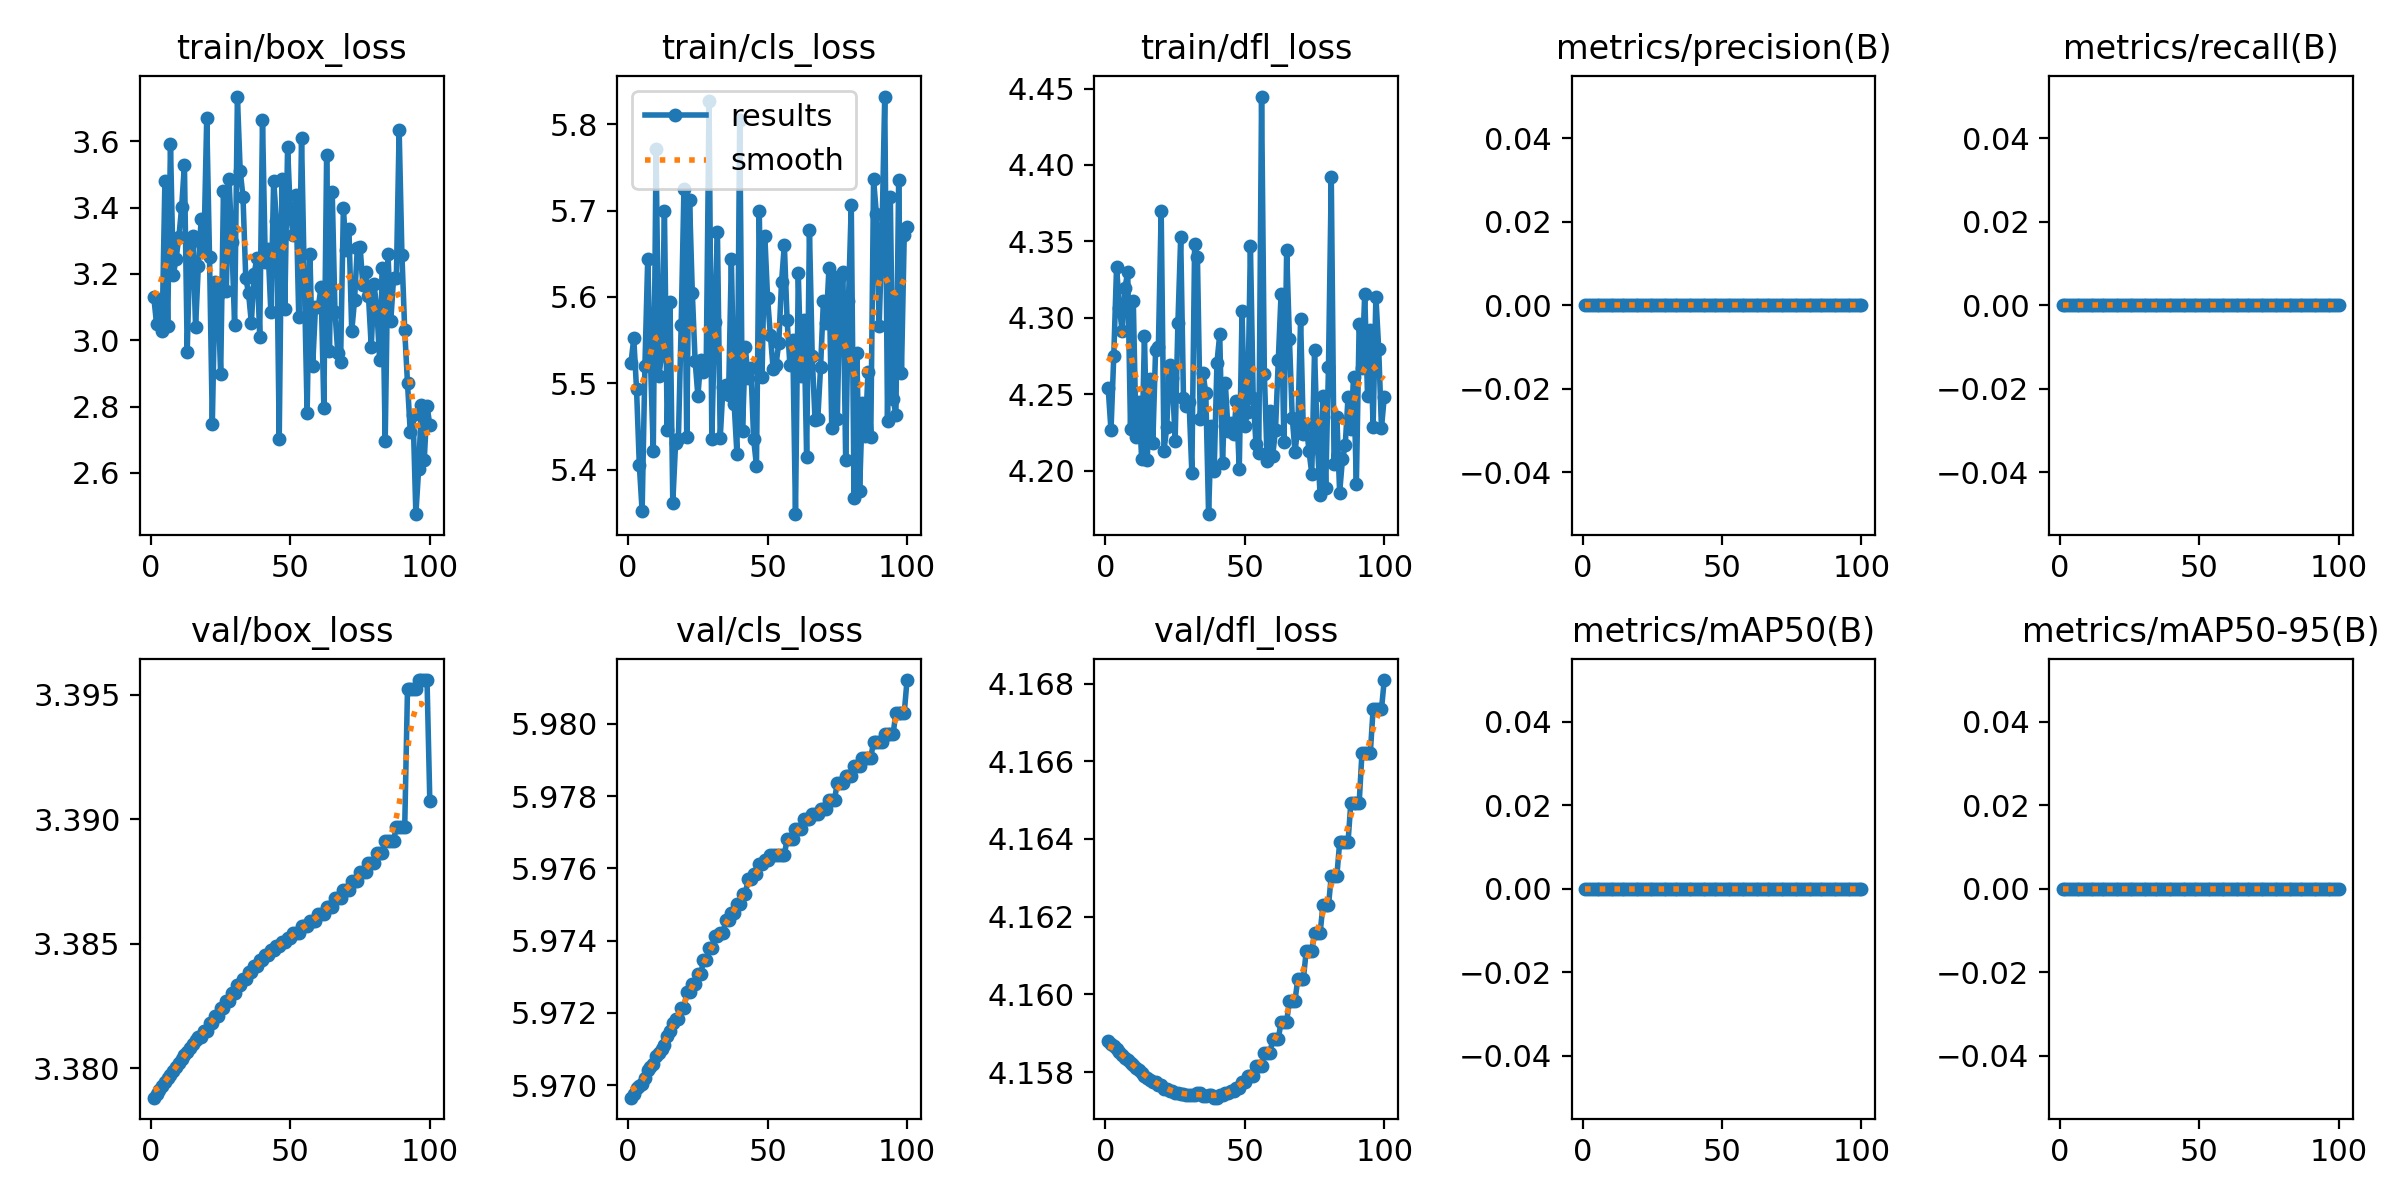

The table this chart was drawn from, first rows:
epoch, time, train/box_loss, train/cls_loss, train/dfl_loss, metrics/precision(B), metrics/recall(B), metrics/mAP50(B), metrics/mAP50-95(B), val/box_loss, val/cls_loss, val/dfl_loss, lr/pg0, lr/pg1, lr/pg2
1, 1.617, 3.132, 5.523, 4.254, 0, 0, 0, 0, 3.379, 5.97, 4.159, 0, 0, 0
2, 3.336, 3.049, 5.552, 4.226, 0, 0, 0, 0, 3.379, 5.97, 4.159, 1.17822e-06, 1.17822e-06, 1.17822e-06
3, 4.998, 3.116, 5.493, 4.275, 0, 0, 0, 0, 3.379, 5.97, 4.159, 2.33288e-06, 2.33288e-06, 2.33288e-06
4, 6.697, 3.027, 5.405, 4.334, 0, 0, 0, 0, 3.379, 5.97, 4.159, 3.46397e-06, 3.46397e-06, 3.46397e-06
5, 8.272, 3.48, 5.352, 4.307, 0, 0, 0, 0, 3.379, 5.97, 4.159, 4.5715e-06, 4.5715e-06, 4.5715e-06
6, 9.926, 3.043, 5.52, 4.292, 0, 0, 0, 0, 3.38, 5.97, 4.158, 5.65548e-06, 5.65548e-06, 5.65548e-06
7, 11.59, 3.593, 5.643, 4.319, 0, 0, 0, 0, 3.38, 5.97, 4.158, 6.71588e-06, 6.71588e-06, 6.71588e-06
8, 13.2, 3.196, 5.525, 4.33, 0, 0, 0, 0, 3.38, 5.971, 4.158, 7.75273e-06, 7.75273e-06, 7.75273e-06
9, 14.76, 3.246, 5.421, 4.227, 0, 0, 0, 0, 3.38, 5.971, 4.158, 8.76602e-06, 8.76602e-06, 8.76602e-06
10, 16.35, 3.311, 5.771, 4.311, 0, 0, 0, 0, 3.38, 5.971, 4.158, 9.75574e-06, 9.75574e-06, 9.75574e-06
11, 17.95, 3.401, 5.508, 4.222, 0, 0, 0, 0, 3.38, 5.971, 4.158, 1.07219e-05, 1.07219e-05, 1.07219e-05
12, 19.65, 3.53, 5.533, 4.245, 0, 0, 0, 0, 3.381, 5.971, 4.158, 1.16645e-05, 1.16645e-05, 1.16645e-05
13, 21.22, 2.965, 5.699, 4.208, 0, 0, 0, 0, 3.381, 5.971, 4.158, 1.25835e-05, 1.25835e-05, 1.25835e-05
14, 22.81, 3.291, 5.446, 4.288, 0, 0, 0, 0, 3.381, 5.971, 4.158, 1.3479e-05, 1.3479e-05, 1.3479e-05
15, 24.43, 3.313, 5.594, 4.207, 0, 0, 0, 0, 3.381, 5.971, 4.158, 1.43509e-05, 1.43509e-05, 1.43509e-05
16, 26.03, 3.039, 5.362, 4.26, 0, 0, 0, 0, 3.381, 5.972, 4.158, 1.51993e-05, 1.51993e-05, 1.51993e-05
17, 27.62, 3.225, 5.431, 4.218, 0, 0, 0, 0, 3.381, 5.972, 4.158, 1.60241e-05, 1.60241e-05, 1.60241e-05
18, 29.28, 3.364, 5.435, 4.279, 0, 0, 0, 0, 3.381, 5.972, 4.158, 1.68253e-05, 1.68253e-05, 1.68253e-05
19, 30.86, 3.28, 5.567, 4.281, 0, 0, 0, 0, 3.382, 5.972, 4.158, 1.7603e-05, 1.7603e-05, 1.7603e-05
20, 32.39, 3.671, 5.725, 4.37, 0, 0, 0, 0, 3.382, 5.972, 4.158, 1.83571e-05, 1.83571e-05, 1.83571e-05
21, 34.01, 3.251, 5.438, 4.213, 0, 0, 0, 0, 3.382, 5.973, 4.158, 1.90876e-05, 1.90876e-05, 1.90876e-05
22, 35.55, 2.747, 5.713, 4.229, 0, 0, 0, 0, 3.382, 5.973, 4.158, 1.97946e-05, 1.97946e-05, 1.97946e-05
23, 37.13, 3.174, 5.605, 4.269, 0, 0, 0, 0, 3.382, 5.973, 4.158, 2.0478e-05, 2.0478e-05, 2.0478e-05
24, 38.66, 3.137, 5.526, 4.261, 0, 0, 0, 0, 3.382, 5.973, 4.158, 2.11379e-05, 2.11379e-05, 2.11379e-05
25, 40.37, 2.897, 5.485, 4.22, 0, 0, 0, 0, 3.382, 5.973, 4.157, 2.17741e-05, 2.17741e-05, 2.17741e-05
26, 41.9, 3.451, 5.527, 4.297, 0, 0, 0, 0, 3.382, 5.973, 4.157, 2.23869e-05, 2.23869e-05, 2.23869e-05
27, 43.51, 3.149, 5.513, 4.353, 0, 0, 0, 0, 3.383, 5.973, 4.157, 2.2976e-05, 2.2976e-05, 2.2976e-05
28, 45.07, 3.486, 5.525, 4.248, 0, 0, 0, 0, 3.383, 5.973, 4.157, 2.35417e-05, 2.35417e-05, 2.35417e-05
29, 46.65, 3.296, 5.827, 4.242, 0, 0, 0, 0, 3.383, 5.974, 4.157, 2.40837e-05, 2.40837e-05, 2.40837e-05
30, 48.21, 3.045, 5.435, 4.245, 0, 0, 0, 0, 3.383, 5.974, 4.157, 2.46022e-05, 2.46022e-05, 2.46022e-05
31, 49.9, 3.735, 5.571, 4.199, 0, 0, 0, 0, 3.383, 5.974, 4.157, 2.50971e-05, 2.50971e-05, 2.50971e-05
32, 51.46, 3.511, 5.675, 4.348, 0, 0, 0, 0, 3.383, 5.974, 4.157, 2.55685e-05, 2.55685e-05, 2.55685e-05
33, 53.05, 3.433, 5.436, 4.34, 0, 0, 0, 0, 3.384, 5.974, 4.157, 2.60163e-05, 2.60163e-05, 2.60163e-05
34, 54.59, 3.187, 5.495, 4.234, 0, 0, 0, 0, 3.384, 5.974, 4.157, 2.64405e-05, 2.64405e-05, 2.64405e-05
35, 56.19, 3.142, 5.498, 4.264, 0, 0, 0, 0, 3.384, 5.975, 4.157, 2.68412e-05, 2.68412e-05, 2.68412e-05
36, 57.73, 3.052, 5.486, 4.251, 0, 0, 0, 0, 3.384, 5.975, 4.157, 2.72183e-05, 2.72183e-05, 2.72183e-05
37, 59.43, 3.2, 5.644, 4.172, 0, 0, 0, 0, 3.384, 5.975, 4.157, 2.75718e-05, 2.75718e-05, 2.75718e-05
38, 60.99, 3.248, 5.476, 4.229, 0, 0, 0, 0, 3.384, 5.975, 4.157, 2.79018e-05, 2.79018e-05, 2.79018e-05
39, 62.6, 3.011, 5.418, 4.2, 0, 0, 0, 0, 3.384, 5.975, 4.157, 2.82082e-05, 2.82082e-05, 2.82082e-05
40, 64.11, 3.664, 5.805, 4.271, 0, 0, 0, 0, 3.384, 5.975, 4.157, 2.84911e-05, 2.84911e-05, 2.84911e-05
41, 65.72, 3.236, 5.445, 4.289, 0, 0, 0, 0, 3.385, 5.975, 4.157, 2.87504e-05, 2.87504e-05, 2.87504e-05
42, 67.24, 3.274, 5.542, 4.205, 0, 0, 0, 0, 3.385, 5.975, 4.157, 2.89861e-05, 2.89861e-05, 2.89861e-05
43, 68.93, 3.084, 5.507, 4.257, 0, 0, 0, 0, 3.385, 5.976, 4.157, 2.91983e-05, 2.91983e-05, 2.91983e-05
44, 70.46, 3.481, 5.518, 4.226, 0, 0, 0, 0, 3.385, 5.976, 4.157, 2.93869e-05, 2.93869e-05, 2.93869e-05
45, 72.04, 3.361, 5.435, 4.232, 0, 0, 0, 0, 3.385, 5.976, 4.158, 2.9552e-05, 2.9552e-05, 2.9552e-05
46, 73.58, 2.703, 5.405, 4.224, 0, 0, 0, 0, 3.385, 5.976, 4.158, 2.96935e-05, 2.96935e-05, 2.96935e-05
47, 75.2, 3.487, 5.699, 4.246, 0, 0, 0, 0, 3.385, 5.976, 4.158, 2.98114e-05, 2.98114e-05, 2.98114e-05
48, 76.74, 3.094, 5.507, 4.201, 0, 0, 0, 0, 3.385, 5.976, 4.158, 2.99058e-05, 2.99058e-05, 2.99058e-05
49, 78.43, 3.583, 5.67, 4.304, 0, 0, 0, 0, 3.385, 5.976, 4.158, 2.99766e-05, 2.99766e-05, 2.99766e-05
50, 79.97, 3.381, 5.598, 4.23, 0, 0, 0, 0, 3.385, 5.976, 4.158, 3.00238e-05, 3.00238e-05, 3.00238e-05
51, 81.56, 3.317, 5.555, 4.238, 0, 0, 0, 0, 3.385, 5.976, 4.158, 3.00475e-05, 3.00475e-05, 3.00475e-05
52, 83.08, 3.438, 5.516, 4.347, 0, 0, 0, 0, 3.385, 5.976, 4.158, 3.00476e-05, 3.00476e-05, 3.00476e-05
53, 84.61, 3.069, 5.521, 4.247, 0, 0, 0, 0, 3.385, 5.976, 4.158, 3.00242e-05, 3.00242e-05, 3.00242e-05
54, 86.2, 3.61, 5.546, 4.218, 0, 0, 0, 0, 3.386, 5.976, 4.158, 2.99772e-05, 2.99772e-05, 2.99772e-05
55, 87.72, 3.182, 5.617, 4.212, 0, 0, 0, 0, 3.386, 5.976, 4.158, 2.99066e-05, 2.99066e-05, 2.99066e-05
56, 89.33, 2.782, 5.66, 4.445, 0, 0, 0, 0, 3.386, 5.976, 4.158, 2.98125e-05, 2.98125e-05, 2.98125e-05
57, 91.03, 3.261, 5.573, 4.263, 0, 0, 0, 0, 3.386, 5.977, 4.158, 2.96948e-05, 2.96948e-05, 2.96948e-05
58, 92.62, 2.923, 5.521, 4.207, 0, 0, 0, 0, 3.386, 5.977, 4.158, 2.95535e-05, 2.95535e-05, 2.95535e-05
59, 94.17, 3.101, 5.55, 4.239, 0, 0, 0, 0, 3.386, 5.977, 4.158, 2.93887e-05, 2.93887e-05, 2.93887e-05
60, 95.77, 3.101, 5.348, 4.21, 0, 0, 0, 0, 3.386, 5.977, 4.159, 2.92003e-05, 2.92003e-05, 2.92003e-05
... 40 more rows
